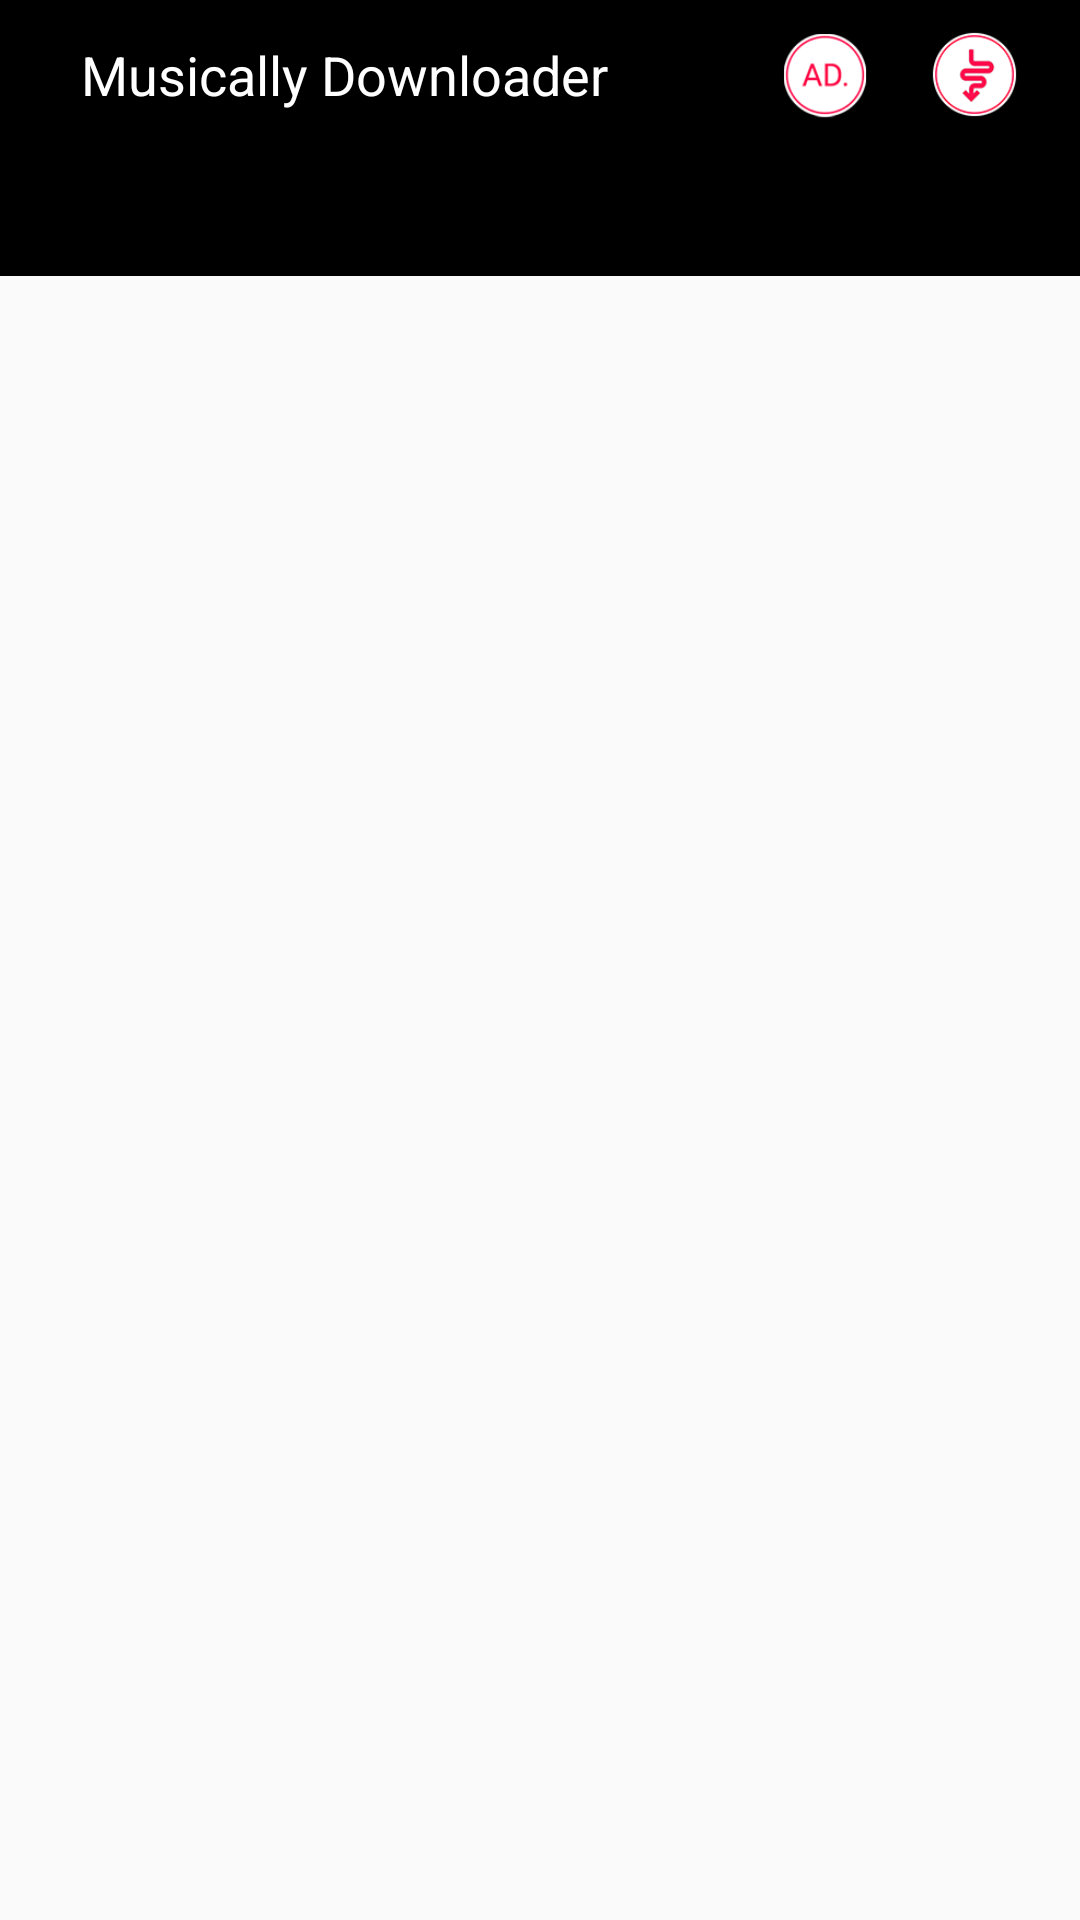

Android layout source for this screen:
<!-- AndroidManifest.xml: application theme AppTheme -->
<!-- res/layout/activity_main.xml -->
<?xml version="1.0" encoding="utf-8"?>
<RelativeLayout xmlns:android="http://schemas.android.com/apk/res/android"
    xmlns:app="http://schemas.android.com/apk/res-auto"
    android:layout_width="match_parent"
    android:layout_height="match_parent">

    <android.support.design.widget.AppBarLayout
        android:layout_width="match_parent"
        android:layout_height="wrap_content"
        android:background="@color/colorPrimaryDark">

        
        
        
        
        

        
        
        
        
        
        
        
        
        
        
        <RelativeLayout
            android:id="@+id/header"
            android:layout_width="match_parent"
            android:layout_height="50dp"
            android:background="#000">

            <RelativeLayout
                android:id="@+id/text"
                android:layout_marginLeft="15dp"
                android:layout_width="200dp"
                android:layout_height="50dp"
                android:gravity="center">

                <TextView
                    android:layout_width="wrap_content"
                    android:layout_height="wrap_content"
                    android:gravity="center"
                    android:text="Musically Downloader"
                    android:textColor="#ffff"
                    android:textSize="18sp" />

            </RelativeLayout>

            <RelativeLayout
                android:layout_width="45dp"
                android:layout_height="50dp"
                android:layout_alignParentEnd="true"
                android:layout_alignParentRight="true"
                android:layout_marginLeft="25dp"
                android:layout_toRightOf="@+id/text"
                android:gravity="center">

                <ImageView
                    android:id="@+id/adlayout"
                    android:layout_width="35dp"
                    android:layout_height="35dp"
                    android:src="@drawable/ad" />

                <ImageView
                    android:id="@+id/musically"
                    android:layout_width="35dp"
                    android:layout_height="35dp"
                    android:layout_marginLeft="15dp"
                    android:layout_toRightOf="@+id/adlayout"
                    android:src="@drawable/musically" />
            </RelativeLayout>
        </RelativeLayout>


        <RelativeLayout
            android:id="@+id/tabPagerLayout"
            android:layout_width="match_parent"
            android:layout_height="match_parent"
            android:layout_below="@+id/appbar">

            <android.support.design.widget.TabLayout
                android:id="@+id/mainTabs"
                android:layout_width="match_parent"
                android:layout_height="40dp"
                app:tabIndicatorColor="@color/colorPrimary"
                app:tabMode="fixed"
                app:tabSelectedTextColor="#fff"
                app:tabTextColor="#fff" />

            <View
                android:layout_width="match_parent"
                android:layout_height="2dp"
                android:layout_below="@+id/mainTabs" />
        </RelativeLayout>
    </android.support.design.widget.AppBarLayout>

    <include layout="@layout/content_main" />
</RelativeLayout>
<!-- res/layout/content_main.xml (included above) -->
<?xml version="1.0" encoding="utf-8"?>
<RelativeLayout xmlns:android="http://schemas.android.com/apk/res/android"
    android:layout_width="match_parent"
    android:layout_height="match_parent">

    <android.support.v4.view.ViewPager
        android:id="@+id/mainPager"
        android:overScrollMode="never"
        android:layout_width="wrap_content"
        android:layout_height="wrap_content"
        android:visibility="visible" />
</RelativeLayout>
<!-- resources referenced by this layout -->
<resources>
  <color name="colorPrimary">#ff004c</color>
  <color name="colorPrimaryDark">#000</color>
  <!-- drawable ad: png bitmap (drawable, 4918 bytes) -->
  <!-- drawable musically: png bitmap (drawable, 4907 bytes) -->
  <string name="app_name">Musically Video Download</string>
  <style name="AppTheme" parent="Theme.AppCompat.Light.NoActionBar">
          
          <item name="colorPrimary">@color/colorPrimary</item>
          <item name="colorPrimaryDark">@color/colorPrimaryDark</item>
          <item name="colorAccent">@color/colorAccent</item>
      </style>
  <color name="colorAccent">#FF4081</color>
</resources>
